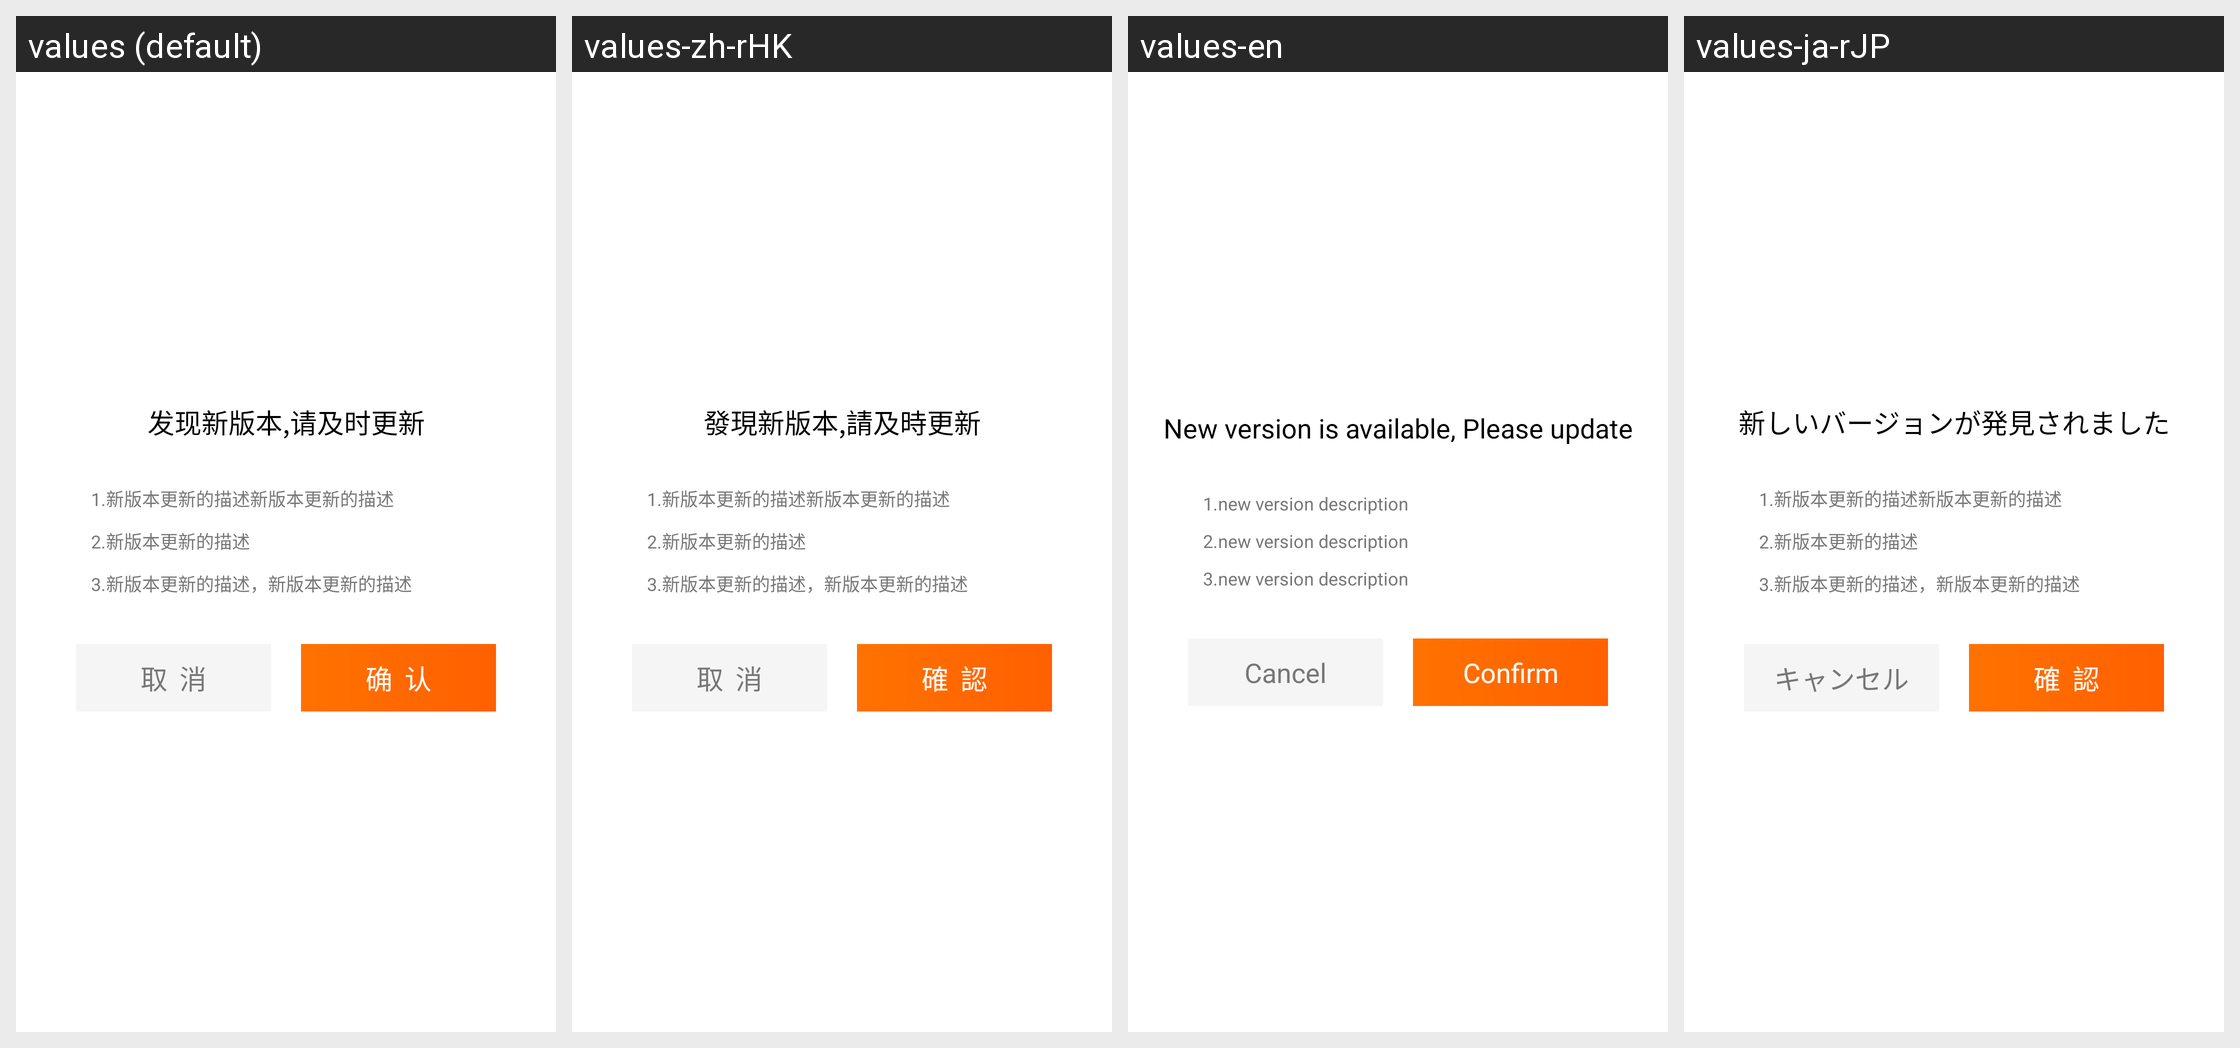

This grid shows one Android layout under several languages. Give, for every string resource on the screen, its name, the default text and each shown locale's text.
Android screen res/layout/dialog_app_update.xml rendered under 4 locales, left to right: values (default), values-zh-rHK, values-en, values-ja-rJP. Device: Nexus 5 (rendered at 1080×1920; each locale shown at half size, 540×960, under a caption strip naming it); theme AppTheme.
Strings drawn on this screen, with the default value and each locale's value (text and hints the layout hard-codes, and strings that could not be matched under every locale, appear in the picture but are not listed):

dialog_update_title
  values: 发现新版本,请及时更新
  values-zh-rHK: 發現新版本,請及時更新
  values-en: New version is available, Please update
  values-ja-rJP: 新しいバージョンが発見されました

update_info
  values: 1.新版本更新的描述新版本更新的描述 
      2.新版本更新的描述 
      3.新版本更新的描述，新版本更新的描述
  values-zh-rHK: 1.新版本更新的描述新版本更新的描述 
      2.新版本更新的描述 
      3.新版本更新的描述，新版本更新的描述
  values-en: 1.new version description 
      2.new version description 
      3.new version description
  values-ja-rJP: 1.新版本更新的描述新版本更新的描述 
      2.新版本更新的描述 
      3.新版本更新的描述，新版本更新的描述

dialog_update_cancel
  values: 取  消
  values-zh-rHK: 取  消
  values-en: Cancel
  values-ja-rJP: キャンセル

dialog_update_confirm
  values: 确  认
  values-zh-rHK: 確  認
  values-en: Confirm
  values-ja-rJP: 確  認
